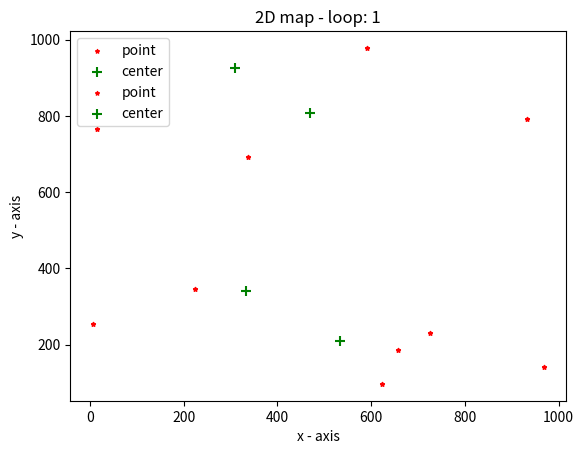

The script that saved this image:
import matplotlib.pyplot as plt
import random


'''
You can change the variables: X,Y,CENTERS,POINTS 
to the values you want 
'''

#variables used as constants
X = 1000 #x axis length
Y = 1000 #y axis length
CENTERS = 2 #number of centers
POINTS = 10 #number of points 

#array declarations
xAxis = [0]*POINTS
yAxis = [0]*POINTS

xCenter = [0]*CENTERS
yCenter = [0]*CENTERS




def printStartingData():
    print("*********************")
    print("K-means algorithm\nData:")
    print("All points: ", POINTS)
    print("All centers: ", CENTERS)
    print("*********************")
    print("\n")

def generateRandomPoints():
    for i in range(0,POINTS,1):
        xAxis[i] = random.randint(0, X)
        yAxis[i] = random.randint(0, Y)
        
def generateRandomCenters():
    lst = []
    for i in range(0,CENTERS,1):
        xCenter[i] = random.randint(0, X)
        yCenter[i] = random.randint(0, Y)
        temp = [xCenter[i], yCenter[i]]
        lst.append(temp)  
    return lst
        

        
def makePlot(loop):
    
    plt.scatter(xAxis, yAxis, label= "point", color= "red",
    			marker= "*", s=8)
    plt.scatter(xCenter, yCenter, label= "center", color= "green",
    			marker= "+", s=50)
    
    # x-axis label
    plt.xlabel('x - axis')
    # frequency label
    plt.ylabel('y - axis')
    # plot title
    if(loop == 0):
        mes = "Starting data:"
    else:
        mes = "loop: " + str(loop)
    plt.title('2D map - ' + mes)
    # showing legend
    plt.legend()

    # function to show the plot
    plt.show()
    
def ManhattanDistance(x,y):
   
    '''
    This function computs the Manhattan distance
    of a given point (x,y) for each center and returns 
    the coordinates of the closest center.
    '''
    
    CDcenters = [0]*CENTERS
    for i in range(0,CENTERS,1):
        CDcenters[i] = abs(x - xCenter[i]) + abs(y - yCenter[i])
        
    minValue = min(CDcenters)
    for i in range(0,CENTERS,1):
        if (CDcenters[i] == minValue):
            return xCenter[i], yCenter[i];
            break;
    
def CDBForEveryPoint(lst):
    
    '''
         It groups the points based on their distance from 
         their nearest center
         and it returns a list of each cluster
         and its points
        
         Note: the spaces of the cluster cover them with '-1'
         In each case, the set of positions of the points which
         taken for the points
         of each cluster corresponds to the number of points that have been set
    '''
    
    
    
    #cd block for every point
    # lst = 'katalogos' (lista) me tis sintetagmenes olwn twn kentrwn
    clustersPoints = [[-1]*(POINTS+1) for _ in range(CENTERS)]
    for i in range(0, CENTERS, 1):
        clustersPoints[i][0] = lst[i]
 #   print("Calculation of Manhattan distance for each point and center:\n")
 #   print("Format: [Point],[Closest center]\n\n")
    
    for i in range(0, POINTS, 1):
        x,y = ManhattanDistance(xAxis[i], yAxis[i])
     #   print("Point ",i+1,": [", xAxis[i],",",yAxis[i],"] , [", x,", " ,y, "]")
        tempCenter = [x,y]
        tempPoint = [xAxis[i], yAxis[i]]
        for j in range(0, CENTERS, 1):
            if(clustersPoints[j][0] == tempCenter):
                for r in range(1, POINTS+1, 1):
                    if(clustersPoints[j][r] == -1):
                        clustersPoints[j][r] = tempPoint
                        break
                    
#    printClustersToConsole(clustersPoints)
    return clustersPoints

def clusterPointsNum(cp):
    elCount = [0]*CENTERS
    for i in range(0, CENTERS, 1):
        counter = 0
        for j in range(1, POINTS+1, 1):
            if (cp[i][j] == -1):
                elCount[i] = 0
                break
            else:
                counter += 1
        elCount[i] = counter
    return elCount

def percentage(sumOfPoints):
    #returns the percentages of the points for each center
    perc = [0]*CENTERS
    for i in range(0, CENTERS, 1):
        perc[i] = round(sumOfPoints[i]/POINTS*100, 1)
    return perc
    

def printClustersToConsole(cp):
    
    '''
    prints the each cluster with its points every time it is called
    
    This function is made only for debugging purposes. 
    I recommend to not use it if there is no reason 
    cause it makes the program significantly slower.
    
    '''
    
    
    print("\nFormat: [Center] { [Closest Point1][Closest Point2], ... ,[Closest Pointx] } \nClusters:")
    ClusterCounter = 1
    i = 0
    for r in cp:
      j=0
      print("Cluster ", ClusterCounter, ":")
      ClusterCounter+=1
      i+=1
      for c in r:
          if(j==1):
              print(" { ",end = " ")
              if (c == -1):
                   print("null",end = " ") #keno cluster
                   break        
          if(c == -1):
              continue
          print(c,end = " ")
          j+=1
      print(" } \n")
    
def centerRedefinition(cp, clusterSum):    
    cluster = [0] * POINTS
    
    for i in range(0, CENTERS, 1):
        cluster = cp[i]
        num=0
        if (clusterSum[i] != 0):
            for x in range(1, POINTS+1, 1):
                if(cluster[x] == -1):
                    break
                num += cluster[x][0]
            newX = round(num/clusterSum[i],2)
            
            num = 0
            for y in range(1, POINTS+1, 1):
                if(cluster[y] == -1):
                    break
                num += cluster[y][1]
            newY = round(num/clusterSum[i],2)
            
            cp[i][0][0] = newX
            cp[i][0][1] = newY
    
    return cp

def updateGlobalLists(cp):
    
    '''
    Function usage:
    1) Check for any change (if yes -> keep going)
    2) Update global coordinate center lists for x and y axis 
    
    If there is nothing to be updated, then it returns 
    False so the while loop stops, meaning the final 
    center coordinates have been found.
    Otherwise, if this function detects atleast one change 
    comparing to the previous coordinates it returns 
    true, so while loop in main() will keep going.
    '''
    
    change = False
    lock = False
    
    for i in range(0, CENTERS, 1):
        for j in range(0, 2, 1):
            if(j == 0):
                if(xCenter[i] != cp[i][0][0] and lock == False):
                    change = True
                    lock = True
                xCenter[i] = cp[i][0][0]
            else:
                if(yCenter[i] != cp[i][0][1] and lock == False):
                    change = True
                    lock = True
                yCenter[i] = cp[i][0][1]
    return change
    
def mapInitialization():
    
    '''
     1) prints the starting data
     2) The number of points requested by the user is randomly placed on the grid
     3) The number of centers requested by the builder is randomly placed on the grid
    
     Return:
         Returns a list of initialized centers
    '''
    
    printStartingData() 
    generateRandomPoints() 
    cenLst = generateRandomCenters() 
    
    return cenLst

                       
def main():
      
    whileLoop = 0  
    changeDetected = True           
    cenLst = mapInitialization() #prwto vhma
    
    
    while(changeDetected == True): #oso yparxei allagh
    
        clustersPoints = CDBForEveryPoint(cenLst) 
        makePlot(whileLoop)
        sumOfPoints = clusterPointsNum(clustersPoints)

        clustersPoints = centerRedefinition(clustersPoints, sumOfPoints)
        changeDetected = updateGlobalLists(clustersPoints)
        
        '''
        (if changeDetected == False
            break)
        '''

        whileLoop += 1 
        
    #percentages = percentage(sumOfPoints)

    print("k-means finished.")
        
    
main()
